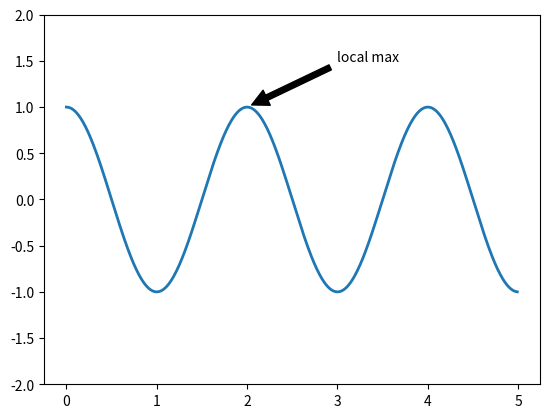

The script that saved this image:
#!/usr/bin/python
import numpy as np
import matplotlib.pyplot as plt

plt.figure(1)

t = np.arange(0.0, 5.0, 0.01)
s = np.cos(np.pi*t)

plt.plot(t, s, lw=2)

plt.annotate('local max', xy=(2, 1), xytext=(3, 1.5),
            arrowprops=dict(facecolor='black', shrink=0.05) )

plt.ylim(-2,2)

plt.savefig('fig.pdf')

